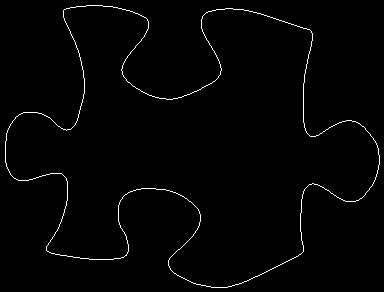

Data behind this chart, as committed beside it:
5, 141
5, 142
5, 143
5, 144
5, 145
5, 146
5, 147
5, 148
5, 149
5, 150
5, 151
5, 152
5, 153
5, 154
5, 155
5, 156
5, 157
5, 158
5, 159
5, 160
5, 161
5, 162
6, 163
6, 164
6, 165
6, 166
7, 167
7, 168
8, 169
8, 170
9, 171
9, 172
10, 173
10, 174
11, 175
12, 176
13, 177
14, 178
15, 178
16, 179
17, 179
18, 180
19, 180
20, 180
21, 180
22, 180
23, 180
24, 180
25, 180
26, 180
27, 180
28, 180
29, 179
30, 179
31, 179
32, 179
33, 178
34, 178
35, 178
36, 177
37, 177
... 1,462 more rows
